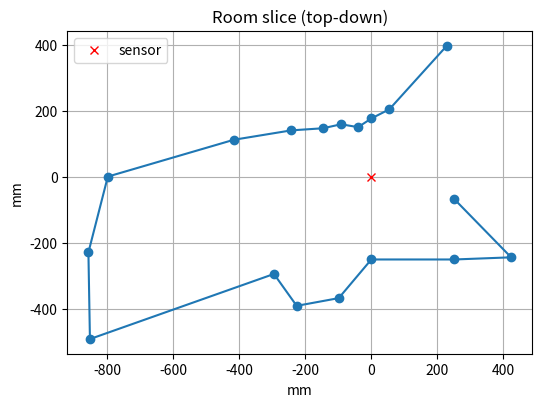

Write the Python code that produced this figure.
import matplotlib.pyplot as plt
import math

readings = [
    (0, 8190), (15, 8190), (30, 8190), (45, 8191), (60, 458), (75, 211),
    (90, 176), (105, 155), (120, 183), (135, 207), (150, 280), (165, 431),
    (180, 798), (195, 887), (210, 984), (225, 417), (240, 452), (255, 381),
    (270, 251), (285, 8190), (300, 8190), (315, 355), (330, 489), (345, 259),
]

MAX_VALID_MM = 2000  # treat near-8190 as "no target", not a real wall

xs, ys = [], []
for angle_deg, dist_mm in readings:
    if dist_mm >= MAX_VALID_MM:
        continue
    rad = math.radians(angle_deg)
    xs.append(dist_mm * math.cos(rad))
    ys.append(dist_mm * math.sin(rad))

plt.figure(figsize=(6, 6))
plt.plot(xs, ys, 'o-')
plt.plot(0, 0, 'rx', label='sensor')
plt.gca().set_aspect('equal')
plt.title("Room slice (top-down)")
plt.xlabel("mm"); plt.ylabel("mm")
plt.grid(True); plt.legend()
plt.show()
